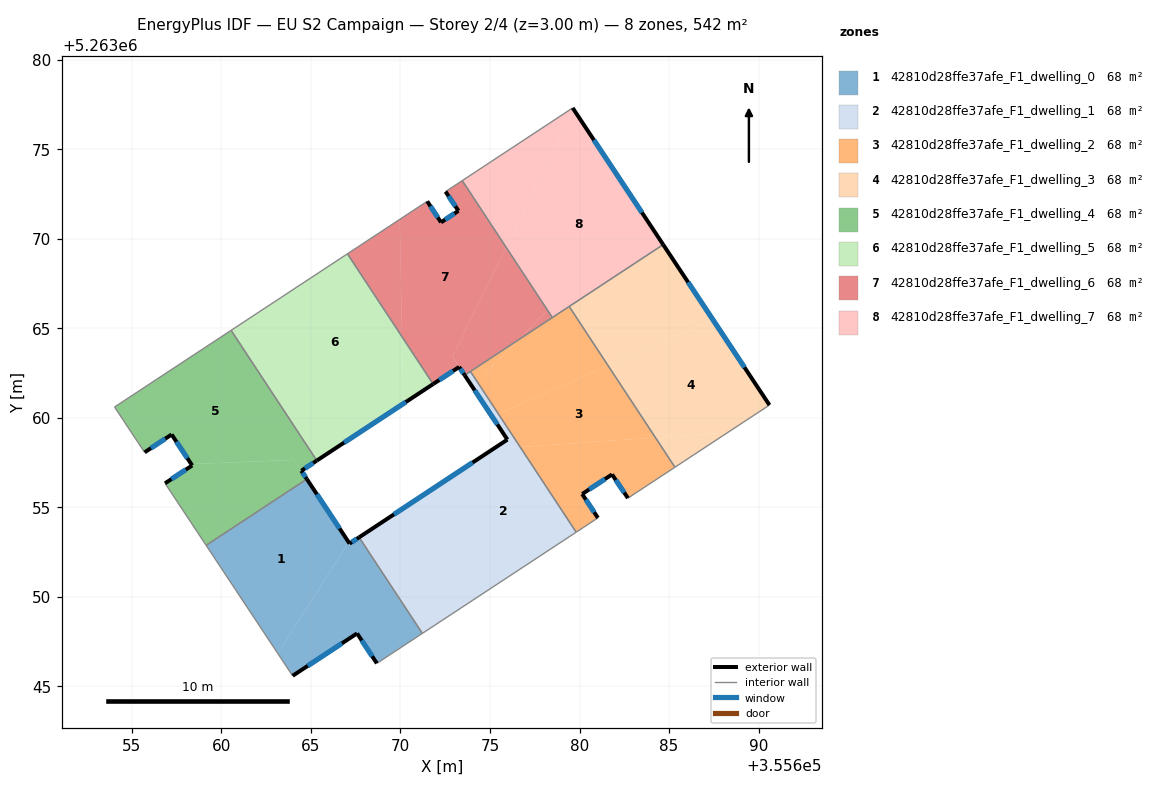
=== STOREY PLAN SPEC (per zone: floor XY polygon, exterior-wall plan segments, windows/doors) ===
zone 1: 42810d28ffe37afe_F1_dwelling_0  (67.7 m²)
  floor: (355664.77, 5263056.58) (355667.10, 5263053.04) (355663.14, 5263046.85) (355659.15, 5263052.88)
  floor: (355667.69, 5263053.33) (355671.22, 5263047.96) (355668.68, 5263046.29) (355667.58, 5263047.96) (355663.98, 5263045.59) (355663.14, 5263046.85) (355667.11, 5263053.05) (355667.16, 5263052.97)
  floor: (355664.77, 5263056.58) (355667.16, 5263052.97) (355667.10, 5263053.04)
  exterior wall: (355667.16, 5263052.97) – (355664.77, 5263056.58)  [4.3 m]
    window: (355666.60, 5263053.82) – (355665.33, 5263055.73)  [3.6 m²]
  exterior wall: (355667.69, 5263053.33) – (355667.16, 5263052.97)  [0.6 m]
    window: (355667.57, 5263053.24) – (355667.28, 5263053.06)  [0.5 m²]
  exterior wall: (355667.58, 5263047.96) – (355668.68, 5263046.29)  [2.0 m]
    window: (355667.84, 5263047.57) – (355668.42, 5263046.68)  [1.7 m²]
  exterior wall: (355663.98, 5263045.59) – (355667.58, 5263047.96)  [4.3 m]
    window: (355664.82, 5263046.15) – (355666.73, 5263047.40)  [3.6 m²]
  interior walls: 4
zone 2: 42810d28ffe37afe_F1_dwelling_1  (67.7 m²)
  floor: (355676.69, 5263058.37) (355679.81, 5263053.61) (355675.36, 5263050.68) (355671.63, 5263055.92) (355675.97, 5263058.78) (355676.27, 5263058.34)
  floor: (355671.63, 5263055.92) (355675.36, 5263050.68) (355671.22, 5263047.96) (355667.69, 5263053.33)
  floor: (355675.47, 5263060.22) (355676.69, 5263058.37) (355676.27, 5263058.34) (355675.97, 5263058.79) (355675.12, 5263060.07)
  floor: (355674.28, 5263062.02) (355675.47, 5263060.22) (355675.12, 5263060.07) (355674.01, 5263061.74)
  floor: (355673.91, 5263062.59) (355674.28, 5263062.02) (355674.01, 5263061.74) (355673.85, 5263061.98) (355673.59, 5263062.38)
  exterior wall: (355673.59, 5263062.38) – (355675.97, 5263058.78)  [4.3 m]
    window: (355674.15, 5263061.53) – (355675.41, 5263059.63)  [3.6 m²]
  exterior wall: (355675.97, 5263058.78) – (355667.69, 5263053.33)  [9.9 m]
    window: (355674.03, 5263057.50) – (355669.64, 5263054.61)  [8.4 m²]
  interior walls: 4
zone 3: 42810d28ffe37afe_F1_dwelling_2  (67.7 m²)
  floor: (355681.60, 5263062.92) (355684.24, 5263058.90) (355676.69, 5263058.37) (355675.47, 5263060.22)
  floor: (355684.24, 5263058.90) (355685.33, 5263057.24) (355682.70, 5263055.51) (355681.82, 5263056.84) (355680.15, 5263055.75) (355681.03, 5263054.41) (355679.81, 5263053.61) (355676.69, 5263058.37)
  floor: (355679.42, 5263066.22) (355681.60, 5263062.92) (355675.47, 5263060.22) (355674.28, 5263062.02) (355676.60, 5263064.37)
  floor: (355676.60, 5263064.36) (355674.28, 5263062.02) (355673.91, 5263062.59)
  exterior wall: (355681.82, 5263056.84) – (355682.70, 5263055.51)  [1.6 m]
    window: (355682.03, 5263056.53) – (355682.50, 5263055.83)  [1.3 m²]
  exterior wall: (355680.15, 5263055.75) – (355681.82, 5263056.84)  [2.0 m]
    window: (355680.54, 5263056.00) – (355681.43, 5263056.58)  [1.7 m²]
  exterior wall: (355681.03, 5263054.41) – (355680.15, 5263055.75)  [1.6 m]
    window: (355680.82, 5263054.72) – (355680.35, 5263055.43)  [1.3 m²]
  interior walls: 6
zone 4: 42810d28ffe37afe_F1_dwelling_3  (67.7 m²)
  floor: (355684.67, 5263069.67) (355687.44, 5263065.49) (355681.60, 5263062.92) (355679.42, 5263066.22)
  floor: (355687.44, 5263065.49) (355690.61, 5263060.71) (355688.29, 5263059.19) (355684.24, 5263058.90) (355681.60, 5263062.92)
  floor: (355688.29, 5263059.19) (355685.33, 5263057.24) (355684.24, 5263058.90)
  exterior wall: (355690.61, 5263060.71) – (355684.67, 5263069.67)  [10.7 m]
    window: (355689.21, 5263062.82) – (355686.07, 5263067.57)  [9.1 m²]
  interior walls: 3
zone 5: 42810d28ffe37afe_F1_dwelling_4  (67.7 m²)
  floor: (355660.64, 5263064.73) (355665.33, 5263057.61) (355664.46, 5263057.04) (355664.77, 5263056.58) (355664.05, 5263057.65) (355658.32, 5263057.42) (355657.22, 5263059.07) (355655.71, 5263058.07) (355655.31, 5263058.67) (355654.03, 5263060.60) (355660.48, 5263064.85)
  floor: (355664.05, 5263057.65) (355664.77, 5263056.58) (355659.15, 5263052.88) (355656.85, 5263056.34) (355658.37, 5263057.34) (355658.32, 5263057.42)
  exterior wall: (355664.46, 5263057.04) – (355665.33, 5263057.61)  [1.0 m]
    window: (355664.66, 5263057.18) – (355665.12, 5263057.48)  [0.9 m²]
  exterior wall: (355664.77, 5263056.58) – (355664.46, 5263057.04)  [0.6 m]
    window: (355664.70, 5263056.69) – (355664.53, 5263056.93)  [0.5 m²]
  exterior wall: (355658.37, 5263057.34) – (355656.85, 5263056.34)  [1.8 m]
    window: (355658.01, 5263057.10) – (355657.21, 5263056.58)  [1.5 m²]
  exterior wall: (355657.22, 5263059.07) – (355658.37, 5263057.34)  [2.1 m]
    window: (355657.49, 5263058.66) – (355658.10, 5263057.75)  [1.8 m²]
  exterior wall: (355655.71, 5263058.07) – (355657.22, 5263059.07)  [1.8 m]
    window: (355656.06, 5263058.31) – (355656.86, 5263058.83)  [1.5 m²]
  interior walls: 6
zone 6: 42810d28ffe37afe_F1_dwelling_5  (67.7 m²)
  floor: (355667.04, 5263069.16) (355670.09, 5263064.53) (355670.16, 5263060.79) (355668.09, 5263059.43) (355660.64, 5263064.73) (355660.54, 5263064.89)
  floor: (355670.09, 5263064.53) (355671.82, 5263061.89) (355670.16, 5263060.79)
  floor: (355668.09, 5263059.43) (355665.33, 5263057.61) (355660.64, 5263064.73)
  exterior wall: (355665.33, 5263057.61) – (355671.82, 5263061.89)  [7.8 m]
    window: (355666.85, 5263058.62) – (355670.30, 5263060.88)  [6.6 m²]
  interior walls: 3
zone 7: 42810d28ffe37afe_F1_dwelling_6  (67.7 m²)
  floor: (355673.45, 5263073.25) (355675.90, 5263069.52) (355672.91, 5263063.40) (355673.28, 5263062.84) (355671.82, 5263061.89) (355670.09, 5263064.53) (355669.96, 5263071.08) (355671.49, 5263072.09) (355672.26, 5263070.92) (355673.24, 5263071.56) (355672.52, 5263072.63)
  floor: (355675.90, 5263069.52) (355678.22, 5263066.00) (355676.60, 5263064.36) (355673.59, 5263062.38) (355672.91, 5263063.41)
  floor: (355669.96, 5263071.08) (355670.09, 5263064.53) (355667.04, 5263069.16)
  floor: (355678.22, 5263066.00) (355678.48, 5263065.60) (355676.60, 5263064.37)
  exterior wall: (355672.52, 5263072.63) – (355673.24, 5263071.56)  [1.3 m]
    window: (355672.69, 5263072.38) – (355673.07, 5263071.81)  [1.1 m²]
  exterior wall: (355673.28, 5263062.84) – (355673.59, 5263062.38)  [0.6 m]
    window: (355673.35, 5263062.73) – (355673.51, 5263062.49)  [0.5 m²]
  exterior wall: (355671.82, 5263061.89) – (355673.28, 5263062.84)  [1.7 m]
    window: (355672.17, 5263062.11) – (355672.94, 5263062.62)  [1.5 m²]
  exterior wall: (355672.26, 5263070.92) – (355671.49, 5263072.09)  [1.4 m]
    window: (355672.08, 5263071.19) – (355671.67, 5263071.82)  [1.2 m²]
  exterior wall: (355673.24, 5263071.56) – (355672.26, 5263070.92)  [1.2 m]
    window: (355673.01, 5263071.41) – (355672.49, 5263071.07)  [1.0 m²]
  interior walls: 6
zone 8: 42810d28ffe37afe_F1_dwelling_7  (67.7 m²)
  floor: (355679.62, 5263077.31) (355679.67, 5263077.23) (355675.90, 5263069.52) (355673.45, 5263073.25)
  floor: (355679.67, 5263077.23) (355684.67, 5263069.67) (355678.48, 5263065.60) (355675.90, 5263069.52)
  exterior wall: (355684.67, 5263069.67) – (355679.62, 5263077.31)  [9.2 m]
    window: (355683.49, 5263071.47) – (355680.80, 5263075.52)  [7.7 m²]
  interior walls: 4

=== DERIVED (storey summary) ===
Building: EU S2 Campaign
Storey: 2 of 4  (floor level z = 3.00 m)
Storey gross floor area: 541.8 m²
Zones on this storey: 8
  - 42810d28ffe37afe_F1_dwelling_0: floor 67.7 m²; exterior wall 11.3 m (33.8 m²); 4 window(s) 9.5 m²; WWR 28.1%
  - 42810d28ffe37afe_F1_dwelling_1: floor 67.7 m²; exterior wall 14.2 m (42.7 m²); 2 window(s) 12.0 m²; WWR 28.1%
  - 42810d28ffe37afe_F1_dwelling_2: floor 67.7 m²; exterior wall 5.2 m (15.6 m²); 3 window(s) 4.4 m²; WWR 28.1%
  - 42810d28ffe37afe_F1_dwelling_3: floor 67.7 m²; exterior wall 10.7 m (32.2 m²); 1 window(s) 9.1 m²; WWR 28.1%
  - 42810d28ffe37afe_F1_dwelling_4: floor 67.7 m²; exterior wall 7.3 m (21.9 m²); 5 window(s) 6.2 m²; WWR 28.1%
  - 42810d28ffe37afe_F1_dwelling_5: floor 67.7 m²; exterior wall 7.8 m (23.3 m²); 1 window(s) 6.6 m²; WWR 28.1%
  - 42810d28ffe37afe_F1_dwelling_6: floor 67.7 m²; exterior wall 6.2 m (18.5 m²); 5 window(s) 5.2 m²; WWR 28.1%
  - 42810d28ffe37afe_F1_dwelling_7: floor 67.7 m²; exterior wall 9.2 m (27.5 m²); 1 window(s) 7.7 m²; WWR 28.1%
Zone adjacency (shared interzone walls):
  - 42810d28ffe37afe_F1_dwelling_0 ↔ 42810d28ffe37afe_F1_dwelling_1
  - 42810d28ffe37afe_F1_dwelling_0 ↔ 42810d28ffe37afe_F1_dwelling_4
  - 42810d28ffe37afe_F1_dwelling_1 ↔ 42810d28ffe37afe_F1_dwelling_2
  - 42810d28ffe37afe_F1_dwelling_1 ↔ 42810d28ffe37afe_F1_dwelling_6
  - 42810d28ffe37afe_F1_dwelling_2 ↔ 42810d28ffe37afe_F1_dwelling_3
  - 42810d28ffe37afe_F1_dwelling_2 ↔ 42810d28ffe37afe_F1_dwelling_6
  - 42810d28ffe37afe_F1_dwelling_2 ↔ 42810d28ffe37afe_F1_dwelling_7
  - 42810d28ffe37afe_F1_dwelling_3 ↔ 42810d28ffe37afe_F1_dwelling_7
  - 42810d28ffe37afe_F1_dwelling_4 ↔ 42810d28ffe37afe_F1_dwelling_5
  - 42810d28ffe37afe_F1_dwelling_5 ↔ 42810d28ffe37afe_F1_dwelling_6
  - 42810d28ffe37afe_F1_dwelling_6 ↔ 42810d28ffe37afe_F1_dwelling_7